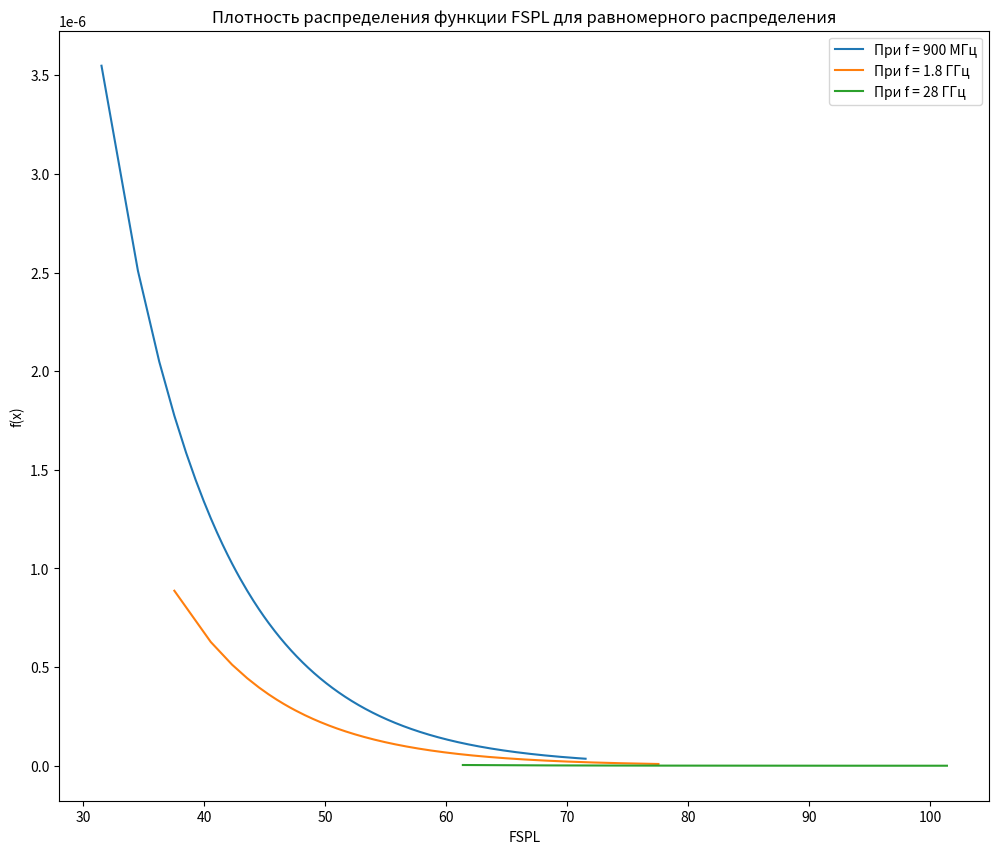
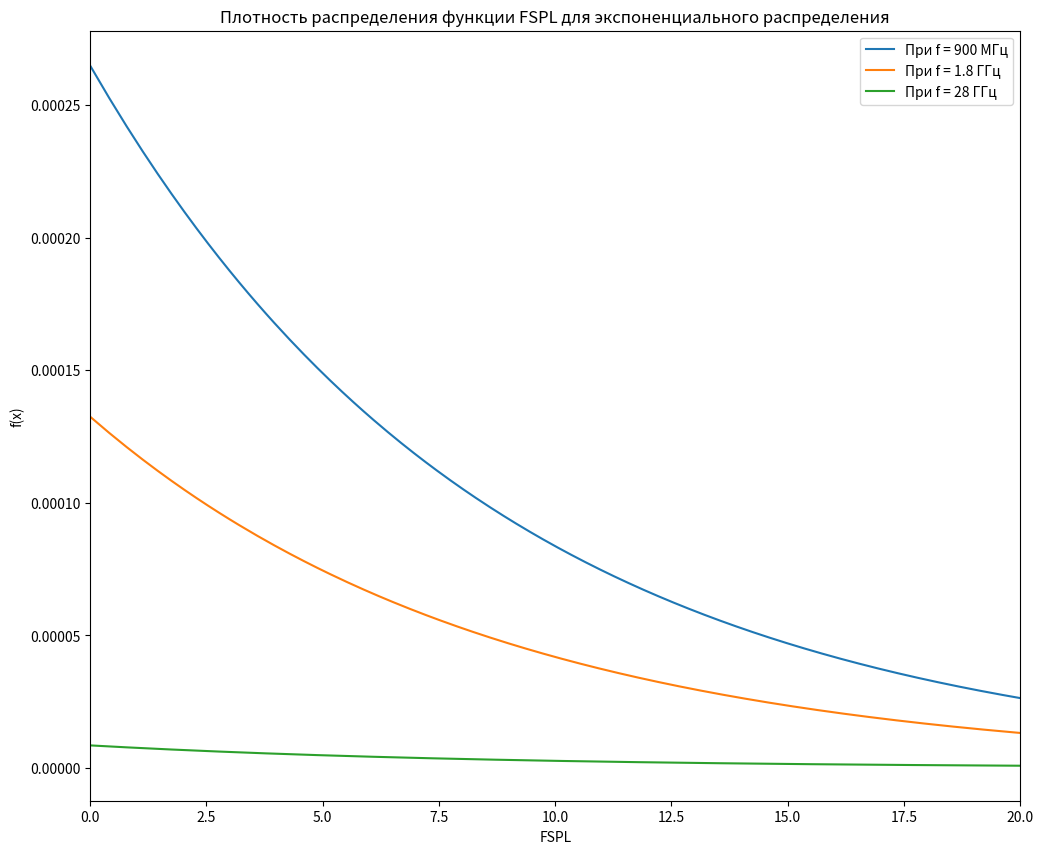
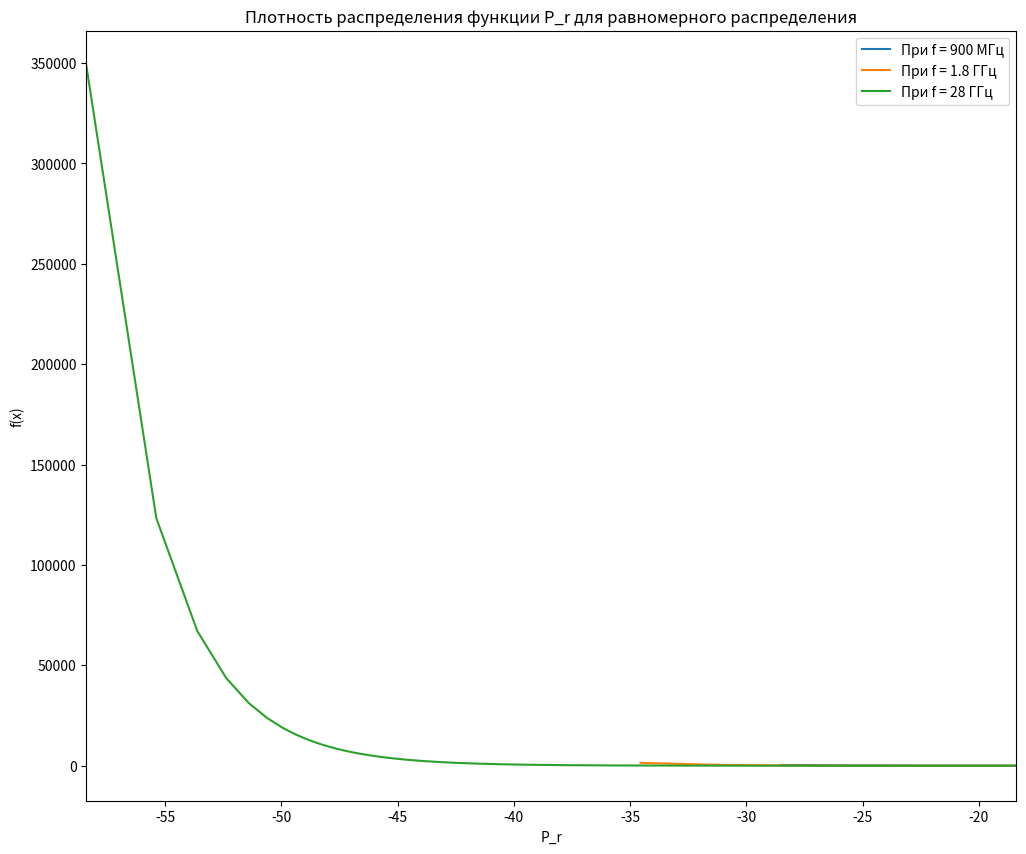
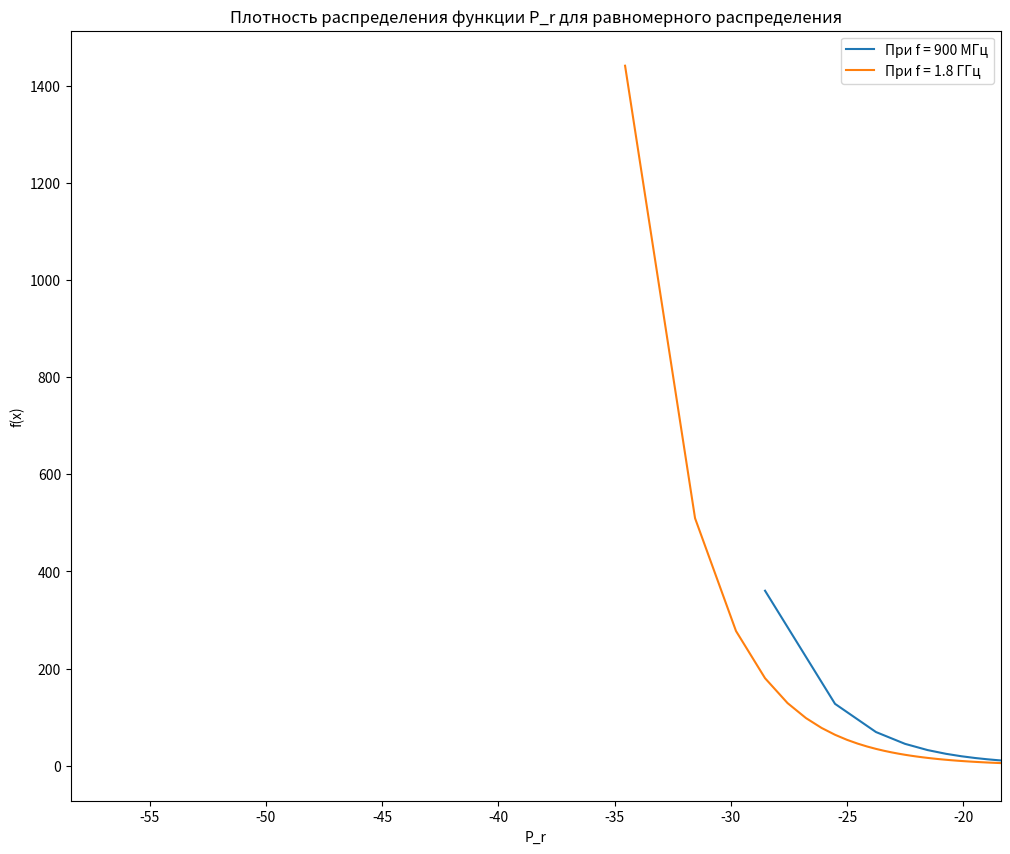
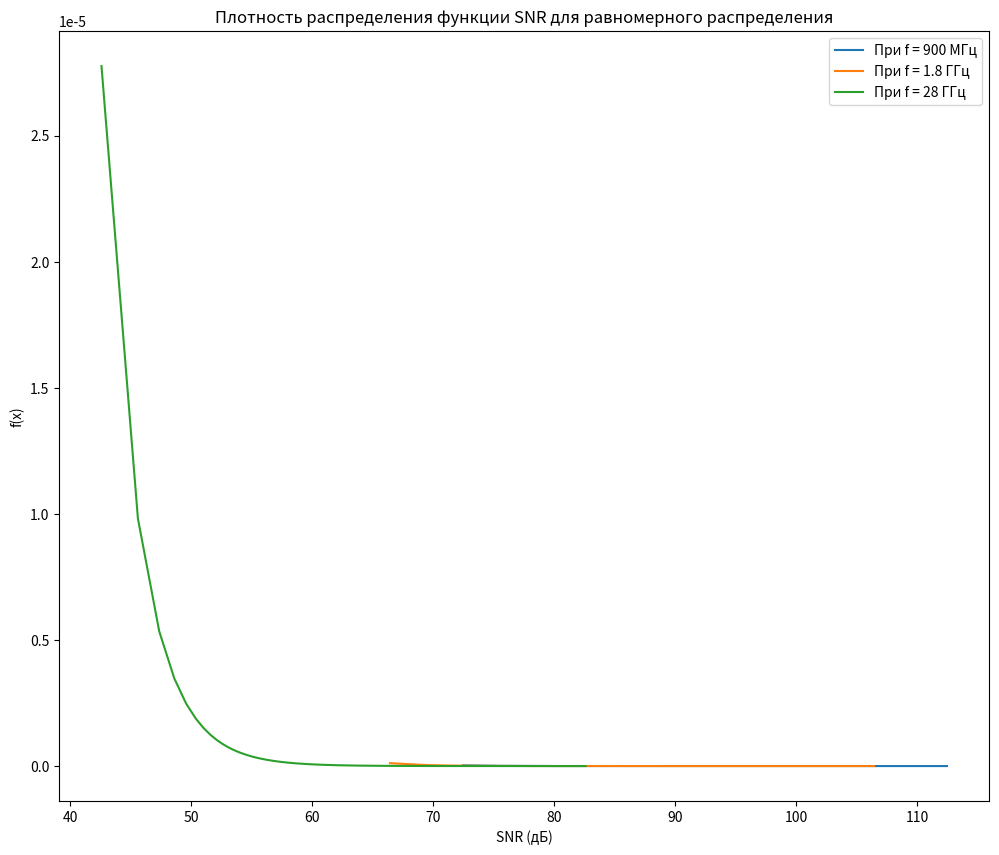
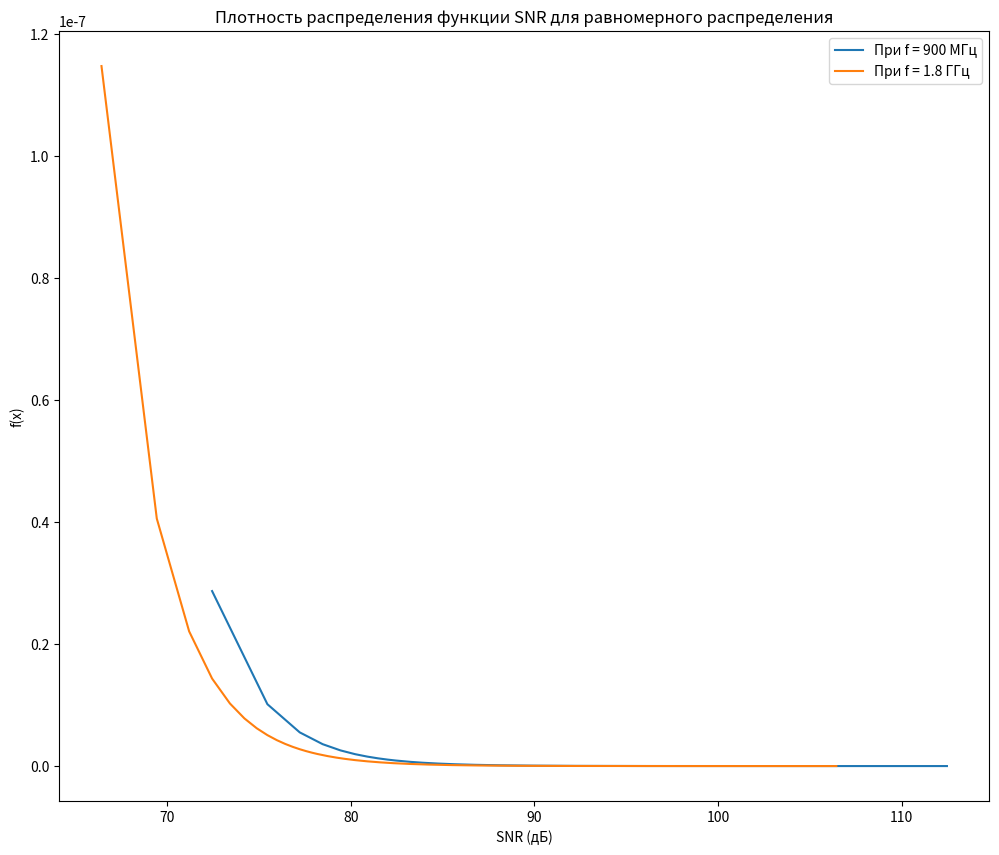
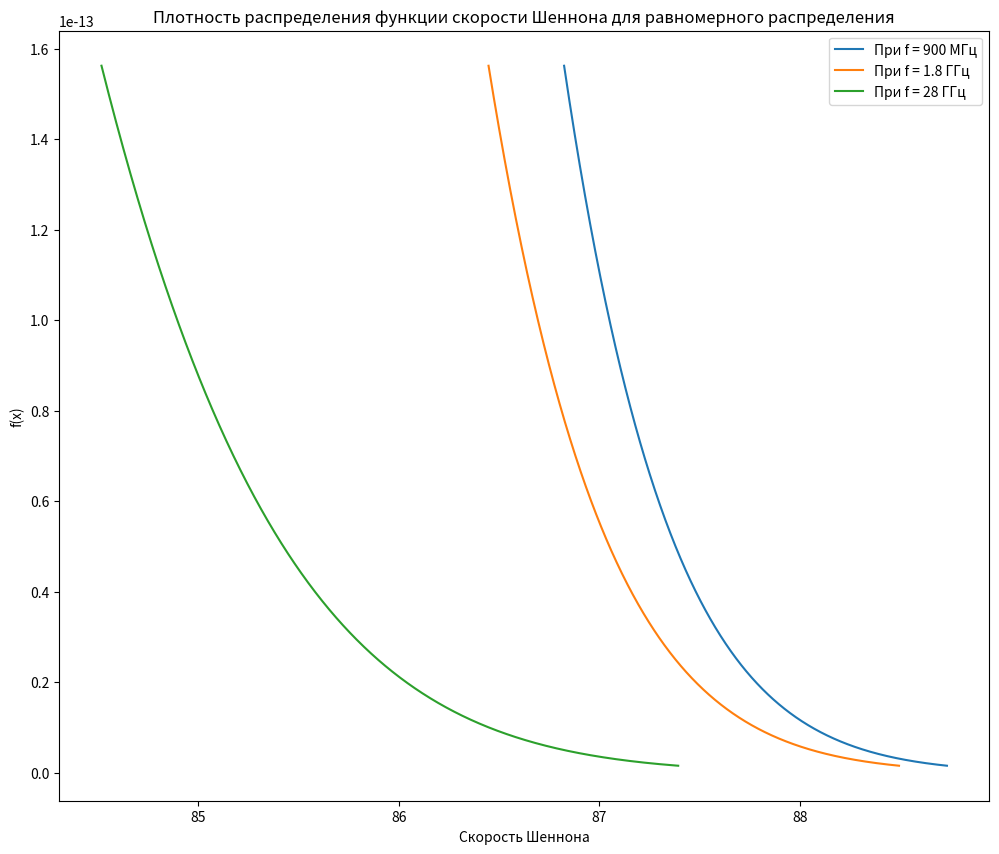

These figures' Python source, in order:
import numpy as np
import matplotlib.pyplot as plt
import warnings
from scipy.constants import speed_of_light
from scipy.integrate import quad

def to_lin(v):
    return 10**(v/10.0)
def to_log(v):
    return 10 * np.log10(v)

f1 = 0.9*(10**9)
f2 = 1.8*(10**9)
f3 = 28*(10**9)
P_t = to_lin(23)
G_t = to_lin(10)
G_r = to_lin(10)
N = to_lin(-174)
B = 20*(10**6)
P_n = N * B


def fspl(y, f):
    a = (4 * np.pi * f / speed_of_light)**2.0
    b = (400 * np.pi * f / speed_of_light)**2.0
    if a <= y <= b:
        return speed_of_light / (792 * np.pi * f * np.sqrt(y))
    else:
        return 0


a = (4 * np.pi * f1 / speed_of_light)**2.0
b = (400 * np.pi * f1 / speed_of_light)**2.0
X_1 = np.linspace(a, b, 10000)
Y_1 = [fspl(i, f1) for i in X_1]


a = (4 * np.pi * f2 / speed_of_light)**2.0
b = (400 * np.pi * f2 / speed_of_light)**2.0
X_2 = np.linspace(a, b, 10000)
Y_2 = [fspl(i, f2) for i in X_2]

a = (4 * np.pi * f3 / speed_of_light)**2.0
b = (400 * np.pi * f3 / speed_of_light)**2.0
X_3 = np.linspace(a, b, 10000)
Y_3 = [fspl(i, f3) for i in X_3]

plt.figure(figsize=(12,10))
plt.plot([to_log(i) for i in X_1], Y_1, label='При f = 900 МГц')
plt.plot([to_log(i) for i in X_2], Y_2, label='При f = 1.8 ГГц')
plt.plot([to_log(i) for i in X_3], Y_3, label='При f = 28 ГГц')
plt.title("Плотность распределения функции FSPL для равномерного распределения")
plt.xlabel("FSPL")
plt.ylabel("f(x)")
#plt.xlim(xmin=to_log(a), xmax=to_log(b))
plt.legend()
plt.show()

def fspl_exp(y, f):
    if y > 0 :
        return 0.02*np.e**(-0.02*speed_of_light*np.sqrt(y)/(4*np.pi*f))*abs(speed_of_light/(8*np.pi*f*np.sqrt(y)))
    else:
        return 0
a = 1
b = 100
X = np.linspace(a, b, 1000)
Y_1 = [fspl_exp(i, f1) for i in X]
Y_2 = [fspl_exp(i, f2) for i in X]
Y_3 = [fspl_exp(i, f3) for i in X]


plt.figure(figsize=(12,10))
plt.plot([to_log(i) for i in X], Y_1, label='При f = 900 МГц')
plt.plot([to_log(i) for i in X], Y_2, label='При f = 1.8 ГГц')
plt.plot([to_log(i) for i in X], Y_3, label='При f = 28 ГГц')
plt.title("Плотность распределения функции FSPL для экспоненциального распределения")
plt.xlabel("FSPL")
plt.ylabel("f(x)")
plt.xlim(xmin=to_log(a), xmax=to_log(b))
plt.legend()
plt.show()

def P_r(y, P_t, G_t, G_r, f):
    a = P_t * G_t * G_r * ((speed_of_light / (400 * np.pi * f))**2)
    b = P_t * G_t * G_r * ((speed_of_light / (4 * np.pi * f))**2)
    if a <= y <= b:
        return np.sqrt(P_t * G_t * G_r) * speed_of_light / (792 * np.pi * f * y * np.sqrt(y))
    else:
        return 0

a = P_t * G_t * G_r * ((speed_of_light / (400 * np.pi * f1))**2)
b = P_t * G_t * G_r * ((speed_of_light / (4 * np.pi * f1))**2)
X_1 = np.linspace(a, b, 10000)
Y_1 = [P_r(i, P_t, G_t, G_r, f1) for i in X_1]

a = P_t * G_t * G_r * ((speed_of_light / (400 * np.pi * f2))**2)
b = P_t * G_t * G_r * ((speed_of_light / (4 * np.pi * f2))**2)
X_2 = np.linspace(a, b, 10000)
Y_2 = [P_r(i, P_t, G_t, G_r, f2) for i in X_2]

a = P_t * G_t * G_r * ((speed_of_light / (400 * np.pi * f3))**2)
b = P_t * G_t * G_r * ((speed_of_light / (4 * np.pi * f3))**2)
X_3 = np.linspace(a, b, 10000)
Y_3 = [P_r(i, P_t, G_t, G_r, f3) for i in X_3]

plt.figure(figsize=(12, 10))
plt.plot([to_log(i) for i in X_1], Y_1, label='При f = 900 МГц')
plt.plot([to_log(i) for i in X_2], Y_2, label='При f = 1.8 ГГц')
plt.plot([to_log(i) for i in X_3], Y_3, label='При f = 28 ГГц')
plt.title("Плотность распределения функции P_r для равномерного распределения")
plt.xlabel("P_r")
plt.ylabel("f(x)")
plt.xlim(xmin=to_log(a), xmax=to_log(b))
plt.legend()
plt.show()

plt.figure(figsize=(12, 10))
plt.plot([to_log(i) for i in X_1], Y_1, label='При f = 900 МГц')
plt.plot([to_log(i) for i in X_2], Y_2, label='При f = 1.8 ГГц')
plt.title("Плотность распределения функции P_r для равномерного распределения")
plt.xlabel("P_r")
plt.ylabel("f(x)")
plt.xlim(xmin=to_log(a), xmax=to_log(b))
plt.legend()
plt.show()

def SNR(y, P_t, G_t, G_r, f, P_n):
    a = (P_t * G_t * G_r / P_n) * ((speed_of_light / (400 * np.pi * f))**2)
    b = (P_t * G_t * G_r / P_n) * ((speed_of_light / (4 * np.pi * f))**2)
    if a <= y <= b:
        return np.sqrt(P_t * G_t * G_r) * speed_of_light / (792 * np.pi * f * y * np.sqrt(y * P_n))
    else:
        return 0

a = (P_t * G_t * G_r / P_n) * ((speed_of_light / (400 * np.pi * f1))**2)
b = (P_t * G_t * G_r / P_n) * ((speed_of_light / (4 * np.pi * f1))**2)
X_1 = np.linspace(a, b, 10000)
Y_1 = [SNR(i, P_t, G_t, G_r, f1, P_n) for i in X_1]

a = (P_t * G_t * G_r / P_n) * ((speed_of_light / (400 * np.pi * f2))**2)
b = (P_t * G_t * G_r / P_n) * ((speed_of_light / (4 * np.pi * f2))**2)
X_2 = np.linspace(a, b, 10000)
Y_2 = [SNR(i, P_t, G_t, G_r, f2, P_n) for i in X_2]

a = (P_t * G_t * G_r / P_n) * ((speed_of_light / (400 * np.pi * f3))**2)
b = (P_t * G_t * G_r / P_n) * ((speed_of_light / (4 * np.pi * f3))**2)
X_3 = np.linspace(a, b, 10000)
Y_3 = [SNR(i, P_t, G_t, G_r, f3, P_n) for i in X_3]

plt.figure(figsize=(12,10))
plt.plot([to_log(i) for i in X_1], Y_1, label='При f = 900 МГц')
plt.plot([to_log(i) for i in X_2], Y_2, label='При f = 1.8 ГГц')
plt.plot([to_log(i) for i in X_3], Y_3, label='При f = 28 ГГц')
plt.title("Плотность распределения функции SNR для равномерного распределения")
plt.xlabel("SNR (дБ)")
plt.ylabel("f(x)")
plt.legend()
plt.show()

plt.figure(figsize=(12,10))
plt.plot([to_log(i) for i in X_1], Y_1, label='При f = 900 МГц')
plt.plot([to_log(i) for i in X_2], Y_2, label='При f = 1.8 ГГц')
plt.title("Плотность распределения функции SNR для равномерного распределения")
plt.xlabel("SNR (дБ)")
plt.ylabel("f(x)")
plt.legend()
plt.show()

def shann(y, P_t, G_t, G_r, f, B, P_n):
    a = B * np.log2((P_t * G_t * G_r / P_n) * ((speed_of_light / (400 * np.pi * f))**2) + 1)
    b = B * np.log2((P_t * G_t * G_r / P_n) * ((speed_of_light / (4 * np.pi * f))**2) + 1)
    if a <= y <= b:
        return np.sqrt(P_t * G_t * G_r) * speed_of_light * np.log(2) * (2.0**(y/B)) / (792 * np.pi * f * (2.0**(y/B) - 1) * np.sqrt(2.0**(y/B) - 1)*B)
    else:
        return 0

a = B * np.log2((P_t * G_t * G_r / P_n) * ((speed_of_light / (400 * np.pi * f1))**2) + 1)
b = B * np.log2((P_t * G_t * G_r / P_n) * ((speed_of_light / (4 * np.pi * f1))**2) + 1)
X_1 = np.linspace(a, b, 1000)
Y_1 = [shann(i, P_t, G_t, G_r, f1, B, P_n) for i in X_1]

a = B * np.log2((P_t * G_t * G_r / P_n) * ((speed_of_light / (400 * np.pi * f2))**2) + 1)
b = B * np.log2((P_t * G_t * G_r / P_n) * ((speed_of_light / (4 * np.pi * f2))**2) + 1)
X_2 = np.linspace(a, b, 1000)
Y_2 = [shann(i, P_t, G_t, G_r, f2, B, P_n) for i in X_2]

a = B * np.log2((P_t * G_t * G_r / P_n) * ((speed_of_light / (400 * np.pi * f3))**2) + 1)
b = B * np.log2((P_t * G_t * G_r / P_n) * ((speed_of_light / (4 * np.pi * f3))**2) + 1)
X_3 = np.linspace(a, b, 1000)
Y_3 = [shann(i, P_t, G_t, G_r, f3, B, P_n) for i in X_3]

plt.figure(figsize=(12,10))
plt.plot([to_log(i) for i in X_1], Y_1, label='При f = 900 МГц')
plt.plot([to_log(i) for i in X_2], Y_2, label='При f = 1.8 ГГц')
plt.plot([to_log(i) for i in X_3], Y_3, label='При f = 28 ГГц')
plt.title("Плотность распределения функции скорости Шеннона для равномерного распределения")
plt.xlabel("Скорость Шеннона")
plt.ylabel("f(x)")
plt.legend()
plt.show()

